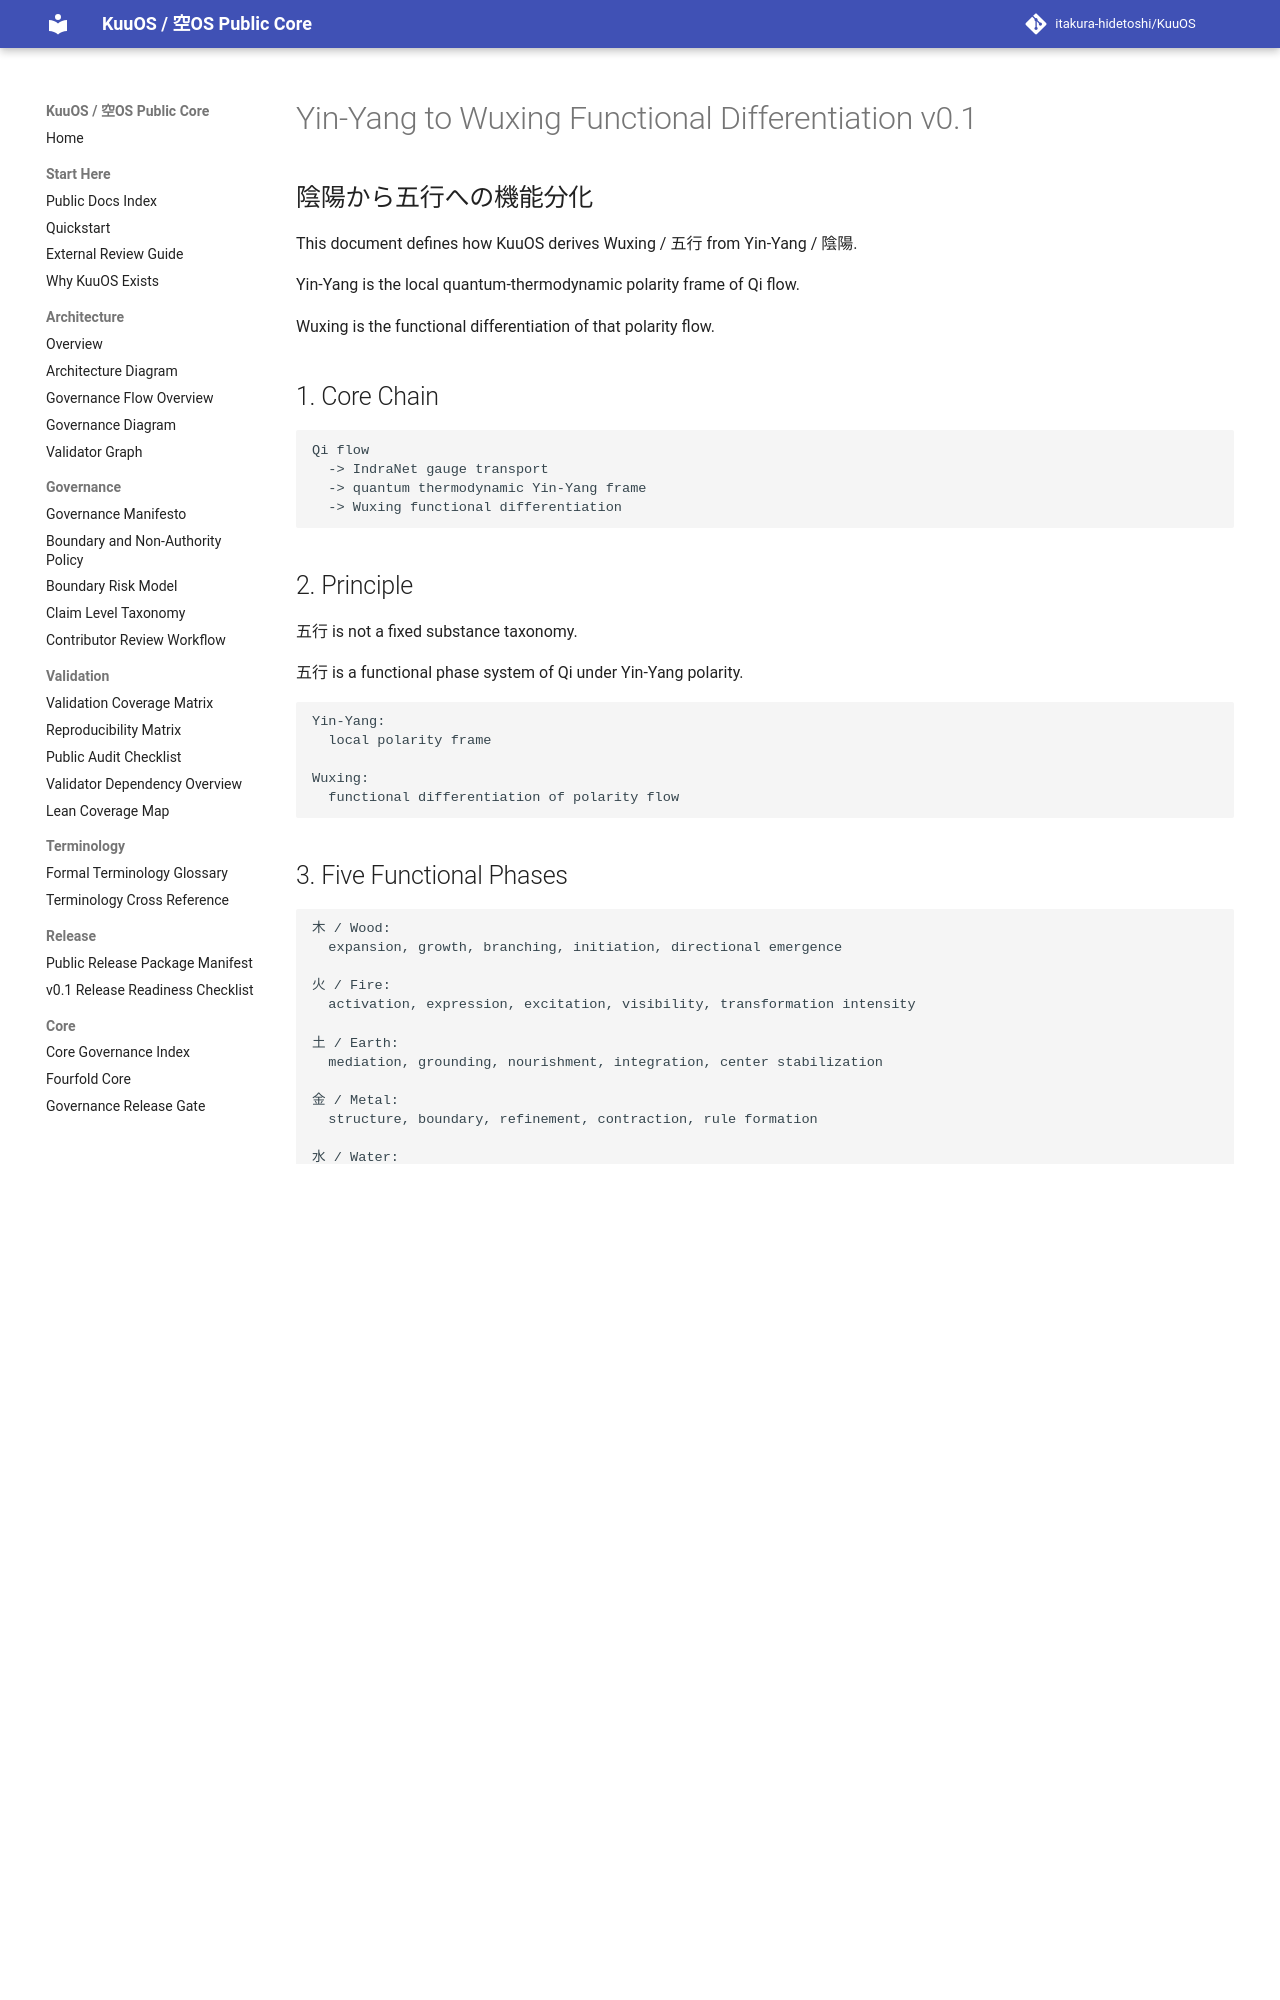

repository: itakura-hidetoshi/KuuOS · page: YINYANG_TO_WUXING_FUNCTIONAL_DIFFERENTIATION_v0_1/index.html · generator: mkdocs

# Yin-Yang to Wuxing Functional Differentiation v0.1

## 陰陽から五行への機能分化

This document defines how KuuOS derives Wuxing / 五行 from Yin-Yang / 陰陽.

Yin-Yang is the local quantum-thermodynamic polarity frame of Qi flow.

Wuxing is the functional differentiation of that polarity flow.

## 1. Core Chain

```text
Qi flow
  -> IndraNet gauge transport
  -> quantum thermodynamic Yin-Yang frame
  -> Wuxing functional differentiation
```

## 2. Principle

五行 is not a fixed substance taxonomy.

五行 is a functional phase system of Qi under Yin-Yang polarity.

```text
Yin-Yang:
  local polarity frame

Wuxing:
  functional differentiation of polarity flow
```

## 3. Five Functional Phases

```text
木 / Wood:
  expansion, growth, branching, initiation, directional emergence

火 / Fire:
  activation, expression, excitation, visibility, transformation intensity

土 / Earth:
  mediation, grounding, nourishment, integration, center stabilization

金 / Metal:
  structure, boundary, refinement, contraction, rule formation

水 / Water:
  storage, recovery, depth, cooling, reserve, potential regeneration
```

## 4. Relation to Qi

Qi is the flow.

Yin-Yang is the polarity of the flow.

Wuxing is the functional phase of the flow.

```text
Qi:
  flow observable

Yin-Yang:
  polarity frame

Wuxing:
  functional phase differentiation
```

## 5. Gauge Locality

Because Qi flows through IndraNet gauge connections, Wuxing is also local and context-sensitive.

A phase is not globally fixed.

The same pattern may read as a different phase under a different context, scale, observer, or membrane.
